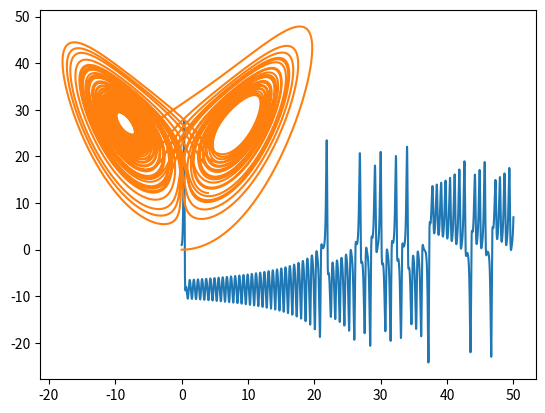

This chart was generated by the following Python code:
import matplotlib.pyplot as plt

def Euler_trapezoidal(T, h):
    iteration = 3
    N = int(T / h)
    t_points = []
    y1_points = []
    y2_points = []
    y3_points = []
    y = [0, 1, 0]

    for i in range(N):
        t_points.append(h * i)
        y1_points.append(y[0])
        y2_points.append(y[1])
        y3_points.append(y[2])

        # Euler method:
        y_derivative = [10 * (y[1] - y[0]), 28 * y[0] - y[1] - y[0] * y[2], y[0] * y[1] - (8/3) * y[2]]
        y_temp = [y[0] + y_derivative[0]*h, y[1] + y_derivative[1]*h, y[2] + y_derivative[2]*h]

        # Trapezoidal rule:
        for j in range(iteration):
            y_derivative[0] = 10 * (y_temp[1] - y_temp[0])
            y_derivative[1] = 28 * y_temp[0] - y_temp[1] - y_temp[0] * y_temp[2]
            y_derivative[2] = y_temp[0] * y_temp[1] - (8/3) * y_temp[2]
            y_temp = [y[0] + y_derivative[0]*h, y[1] + y_derivative[1]*h, y[2] + y_derivative[2]*h]
        y = y_temp

    t_points.append(h * N)
    y1_points.append(y[0])
    y2_points.append(y[1])
    y3_points.append(y[2])

    plt.plot(t_points, y2_points)
    plt.show()
    plt.plot(y1_points, y3_points)
    plt.show()

def main():
    Euler_trapezoidal(50, 0.001)

if __name__ == "__main__":
    main()

